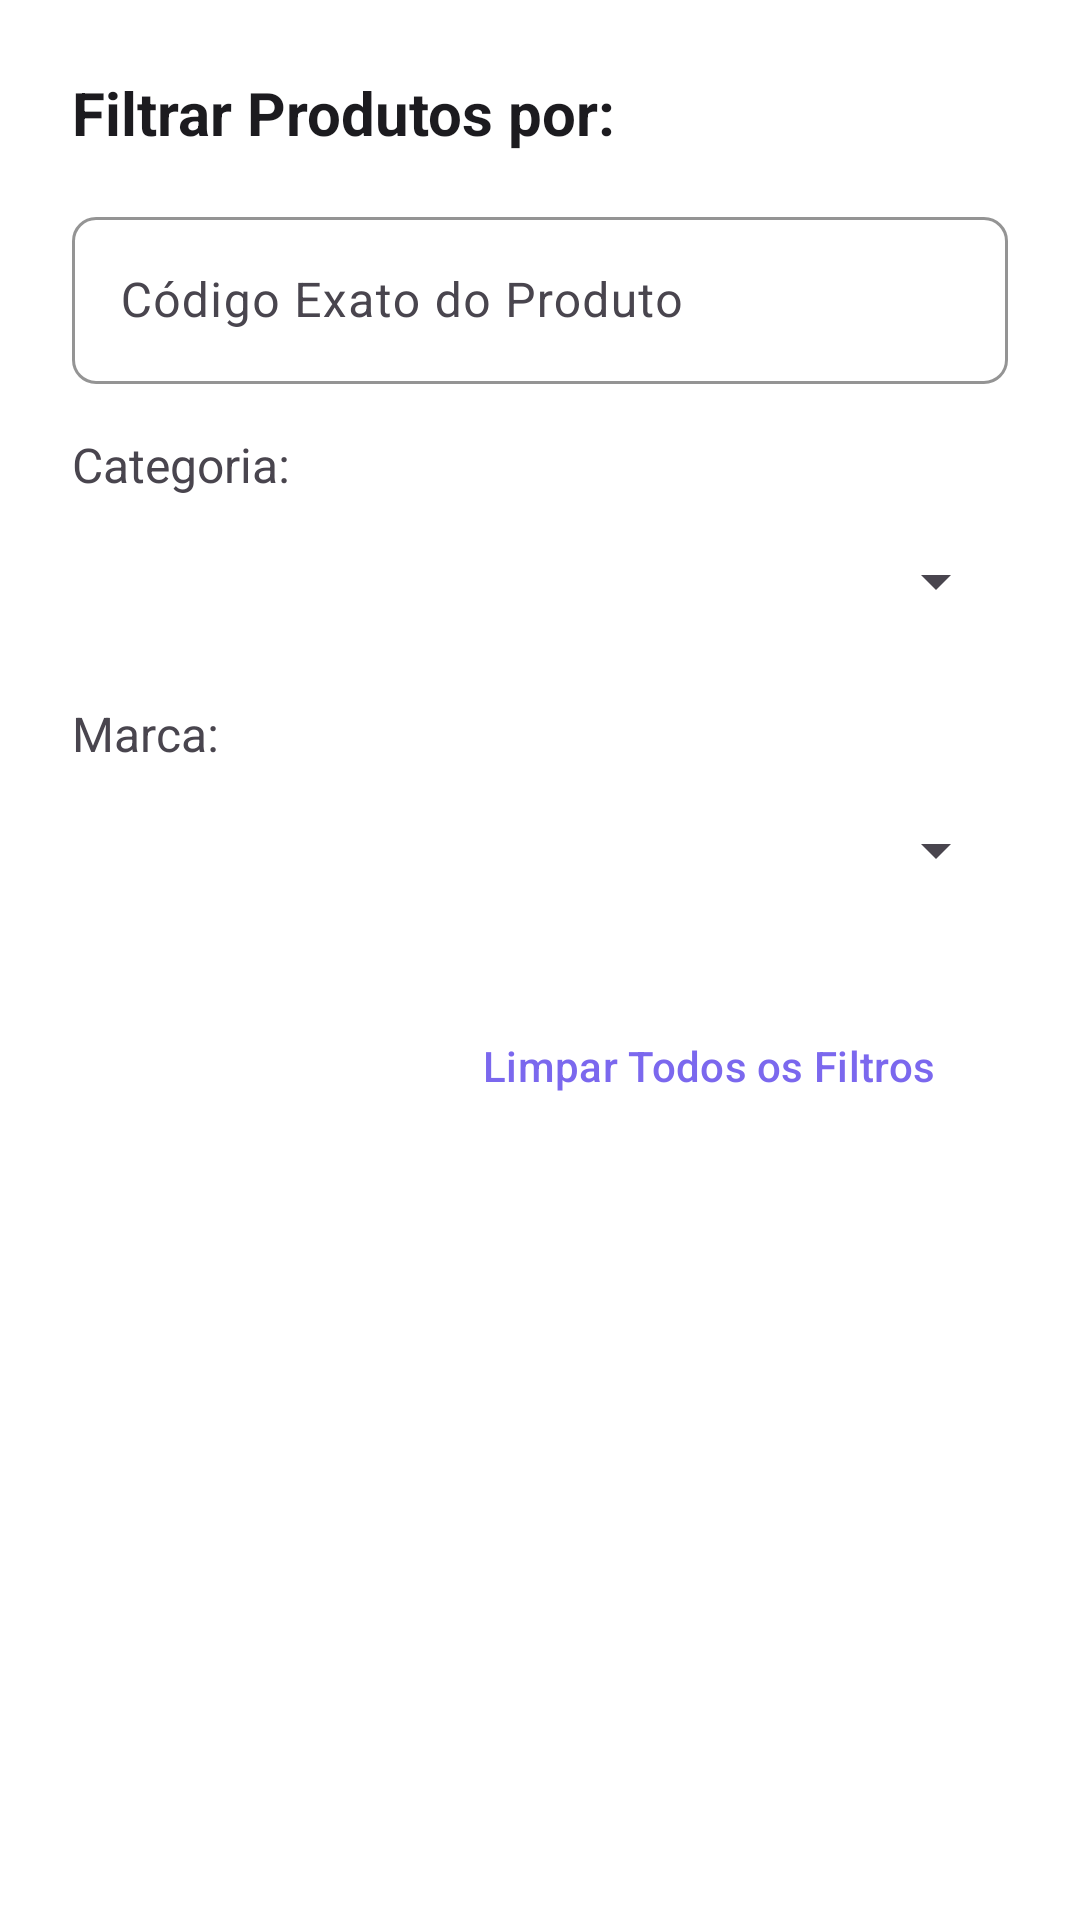

The Android layout XML behind this screen, and the referenced resources:
<!-- AndroidManifest.xml: application theme Theme.LojaManager -->
<!-- res/layout/dialog_filter_produtos_selecao.xml -->
<?xml version="1.0" encoding="utf-8"?>
<LinearLayout xmlns:android="http://schemas.android.com/apk/res/android"
    xmlns:app="http://schemas.android.com/apk/res-auto"
    android:layout_width="match_parent"
    android:layout_height="wrap_content"
    android:orientation="vertical"
    android:padding="24dp"
    android:background="?attr/colorSurface"> <TextView
    android:layout_width="match_parent"
    android:layout_height="wrap_content"
    android:text="Filtrar Produtos por:"
    android:textSize="20sp"
    android:textStyle="bold"
    android:textColor="?attr/colorOnSurface"
    android:layout_marginBottom="16dp" />

    <com.google.android.material.textfield.TextInputLayout
        android:layout_width="match_parent"
        android:layout_height="wrap_content"
        android:layout_marginBottom="16dp"
        android:hint="Código Exato do Produto"
        style="@style/Widget.Material3.TextInputLayout.OutlinedBox"
        app:hintTextColor="?attr/colorOnSurfaceVariant"
        app:boxStrokeColor="?attr/colorOnSurfaceVariant"
        app:boxCornerRadiusTopStart="8dp"
        app:boxCornerRadiusTopEnd="8dp"
        app:boxCornerRadiusBottomStart="8dp"
        app:boxCornerRadiusBottomEnd="8dp">
        <com.google.android.material.textfield.TextInputEditText
            android:id="@+id/editTextExactProductCode"
            android:layout_width="match_parent"
            android:layout_height="wrap_content"
            android:inputType="textCapCharacters"
            android:textColor="?attr/colorOnSurface"
            android:textColorHint="?attr/colorOnSurfaceVariant" />
    </com.google.android.material.textfield.TextInputLayout>

    <TextView
        android:layout_width="match_parent"
        android:layout_height="wrap_content"
        android:text="Categoria:"
        android:textSize="16sp"
        android:textColor="?attr/colorOnSurfaceVariant"
        android:layout_marginBottom="4dp"/>

    <Spinner
        android:id="@+id/spinnerFilterCategory"
        android:layout_width="match_parent"
        android:layout_height="wrap_content"
        android:minHeight="48dp"
        android:backgroundTint="?attr/colorOnSurfaceVariant"
        android:layout_marginBottom="16dp" />

    <TextView
        android:layout_width="match_parent"
        android:layout_height="wrap_content"
        android:text="Marca:"
        android:textSize="16sp"
        android:textColor="?attr/colorOnSurfaceVariant"
        android:layout_marginBottom="4dp"/>

    <Spinner
        android:id="@+id/spinnerFilterBrand"
        android:layout_width="match_parent"
        android:layout_height="wrap_content"
        android:minHeight="48dp"
        android:backgroundTint="?attr/colorOnSurfaceVariant"
        android:layout_marginBottom="24dp" />

    <Button
        android:id="@+id/buttonClearProductSelectionFilters"
        android:layout_width="wrap_content"
        android:layout_height="wrap_content"
        android:text="Limpar Todos os Filtros"
        android:layout_gravity="end"
        style="?attr/materialButtonOutlinedStyle"
        android:textColor="?attr/colorPrimary"
        app:strokeColor="?attr/colorPrimary" />


</LinearLayout>
<!-- resources referenced by this layout -->
<resources>
  <style name="Theme.LojaManager" parent="Base.Theme.LojaManager" />
  <style name="Base.Theme.LojaManager" parent="Theme.Material3.DayNight.NoActionBar">
          <item name="colorPrimary">@color/md_theme_primary</item>
          <item name="colorOnPrimary">@color/md_theme_onPrimary</item>
          <item name="colorPrimaryContainer">@color/md_theme_primaryContainer</item>
          <item name="colorOnPrimaryContainer">@color/md_theme_onPrimaryContainer</item>
  
          <item name="colorSecondary">@color/md_theme_secondary</item>
          <item name="colorOnSecondary">@color/md_theme_onSecondary</item>
          <item name="colorSecondaryContainer">@color/md_theme_secondaryContainer</item>
          <item name="colorOnSecondaryContainer">@color/md_theme_onSecondaryContainer</item>
  
          <item name="colorTertiary">@color/md_theme_tertiary</item>
          <item name="colorOnTertiary">@color/md_theme_onTertiary</item>
          <item name="colorTertiaryContainer">@color/md_theme_tertiaryContainer</item>
          <item name="colorOnTertiaryContainer">@color/md_theme_onTertiaryContainer</item>
  
          <item name="colorError">@color/md_theme_error</item>
          <item name="colorOnError">@color/md_theme_onError</item>
          <item name="colorErrorContainer">@color/md_theme_errorContainer</item>
          <item name="colorOnErrorContainer">@color/md_theme_onErrorContainer</item>
  
          <item name="android:colorBackground">@color/md_theme_background</item>
          <item name="colorOnBackground">@color/md_theme_onBackground</item>
          <item name="colorSurface">@color/md_theme_surface</item>
          <item name="colorOnSurface">@color/md_theme_onSurface</item>
          <item name="colorSurfaceVariant">@color/md_theme_surfaceVariant</item>
          <item name="colorOnSurfaceVariant">@color/md_theme_onSurfaceVariant</item>
  
          <item name="android:statusBarColor">?attr/colorPrimary</item>
      </style>
  <color name="md_theme_primary">#7B68EE</color>
  <color name="md_theme_onPrimary">#FFFFFF</color>
  <color name="md_theme_primaryContainer">#E0CCFF</color>
  <color name="md_theme_onPrimaryContainer">#22005D</color>
  <color name="md_theme_secondary">#FFA600</color>
  <color name="md_theme_onSecondary">#212121</color>
  <color name="md_theme_secondaryContainer">#FFDE91</color>
  <color name="md_theme_onSecondaryContainer">#2C1900</color>
  <color name="md_theme_tertiary">#66BB6A</color>
  <color name="md_theme_onTertiary">#212121</color>
  <color name="md_theme_tertiaryContainer">#C8E6C9</color>
  <color name="md_theme_onTertiaryContainer">#002107</color>
  <color name="md_theme_error">#B00020</color>
  <color name="md_theme_onError">#FFFFFF</color>
  <color name="md_theme_errorContainer">#F8D7DA</color>
  <color name="md_theme_onErrorContainer">#2C0001</color>
  <color name="md_theme_background">#F8F8FF</color>
  <color name="md_theme_onBackground">#1C1B1F</color>
  <color name="md_theme_surface">#FFFFFF</color>
  <color name="md_theme_onSurface">#1C1B1F</color>
  <color name="md_theme_surfaceVariant">#E7E0EC</color>
  <color name="md_theme_onSurfaceVariant">#49454E</color>
</resources>
